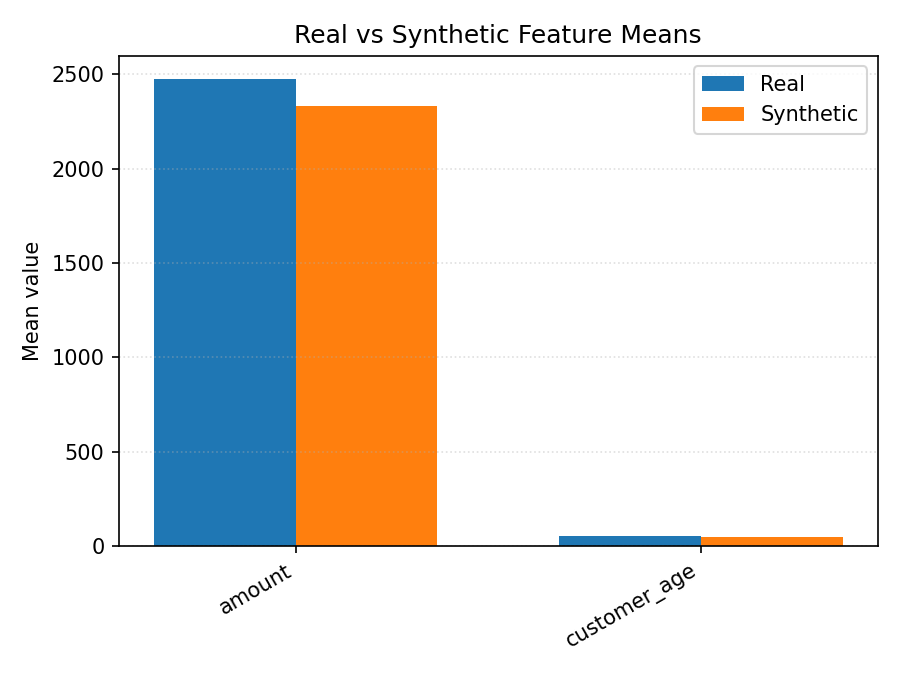

The table this chart was drawn from, first rows:
transaction_id, amount, customer_age, merchant_category, transaction_type, merchant_code
synthetic_1, 4641, 76.23, Coffee Shop, Contactless, 105
synthetic_2, 2325, 81.17, Gas Station, ATM Withdrawal, 107
synthetic_3, 1057, 40.62, Grocery, Card Present, 101
synthetic_4, 1119, 81.01, Coffee Shop, Online, 105
synthetic_5, 2332, 54.95, Coffee Shop, ATM Withdrawal, 105
synthetic_6, 4757, 60.4, Grocery, ATM Withdrawal, 101
synthetic_7, 1187, 54.21, Grocery, Card Present, 101
synthetic_8, 1333, 22.39, Gas Station, Online, 107
synthetic_9, 1422, 20.12, Coffee Shop, Card Present, 105
synthetic_10, 724.3, 55.25, Entertainment, Card Present, 109
synthetic_11, 899.3, 51.81, Online Retail, ATM Withdrawal, 106
synthetic_12, 4301, 80.12, Entertainment, ATM Withdrawal, 109
synthetic_13, 53.98, 22.19, Pharmacy, ATM Withdrawal, 108
synthetic_14, 4257, 32.26, Entertainment, Card Present, 109
synthetic_15, 2113, 38.64, Grocery, ATM Withdrawal, 101
synthetic_16, 908.1, 76.38, Pharmacy, Contactless, 108
synthetic_17, 4323, 22.19, Grocery, ATM Withdrawal, 101
synthetic_18, 915.5, 80.94, Coffee Shop, ATM Withdrawal, 105
synthetic_19, 4643, 52.87, Grocery, ATM Withdrawal, 101
synthetic_20, 4401, 23.48, Coffee Shop, Online, 105
synthetic_21, 651.9, 19.9, Pharmacy, ATM Withdrawal, 108
synthetic_22, 307.8, 61.96, Home Improvement, ATM Withdrawal, 110
synthetic_23, 1013, 80.29, Pharmacy, Card Present, 108
synthetic_24, 4244, 27.34, Grocery, Card Present, 101
synthetic_25, 4827, 37.51, Grocery, ATM Withdrawal, 101
synthetic_26, 3138, 46.24, Gas Station, Online, 107
synthetic_27, 4650, 41.47, Coffee Shop, Online, 105
synthetic_28, 3154, 39.09, Entertainment, ATM Withdrawal, 109
synthetic_29, 2325, 79.53, Coffee Shop, Card Present, 105
synthetic_30, 2583, 63.9, Coffee Shop, ATM Withdrawal, 105
synthetic_31, 4216, 49.37, Online Retail, ATM Withdrawal, 106
synthetic_32, 193.8, 38.98, Coffee Shop, ATM Withdrawal, 105
synthetic_33, 3415, 22.04, Home Improvement, ATM Withdrawal, 110
synthetic_34, 2536, 24.6, Coffee Shop, Card Present, 105
synthetic_35, 879.5, 76.96, Coffee Shop, ATM Withdrawal, 105
synthetic_36, 4216, 24.06, Grocery, Card Present, 101
synthetic_37, 3161, 18.76, Coffee Shop, Card Present, 105
synthetic_38, 2288, 19.73, Coffee Shop, ATM Withdrawal, 105
synthetic_39, 1232, 48.53, Home Improvement, ATM Withdrawal, 110
synthetic_40, 1612, 30.65, Entertainment, Contactless, 109
synthetic_41, 3310, 56.91, Home Improvement, Online, 110
synthetic_42, 2214, 44.68, Entertainment, ATM Withdrawal, 109
synthetic_43, 128.3, 40.88, Coffee Shop, ATM Withdrawal, 105
synthetic_44, 2765, 41.4, Grocery, Card Present, 101
synthetic_45, 1632, 79.6, Grocery, Online, 101
synthetic_46, 558.6, 36.08, Entertainment, ATM Withdrawal, 109
synthetic_47, 798, 28.73, Grocery, Online, 101
synthetic_48, 2278, 78.36, Grocery, ATM Withdrawal, 101
synthetic_49, 1242, 56.83, Grocery, ATM Withdrawal, 101
synthetic_50, 3234, 33.6, Entertainment, Online, 109
synthetic_51, 4379, 26.54, Gas Station, Contactless, 107
synthetic_52, 4620, 24.78, Gas Station, Online, 107
synthetic_53, 3113, 80.46, Coffee Shop, ATM Withdrawal, 105
synthetic_54, 2449, 79.16, Entertainment, Card Present, 109
synthetic_55, 4105, 56.12, Coffee Shop, ATM Withdrawal, 105
synthetic_56, 2339, 56.45, Grocery, ATM Withdrawal, 101
synthetic_57, 2396, 83.87, Grocery, ATM Withdrawal, 101
synthetic_58, 2277, 26.63, Entertainment, ATM Withdrawal, 109
synthetic_59, 2503, 22.96, Restaurant, Online, 103
synthetic_60, 1011, 20.9, Coffee Shop, Online, 105
... 196 more rows
